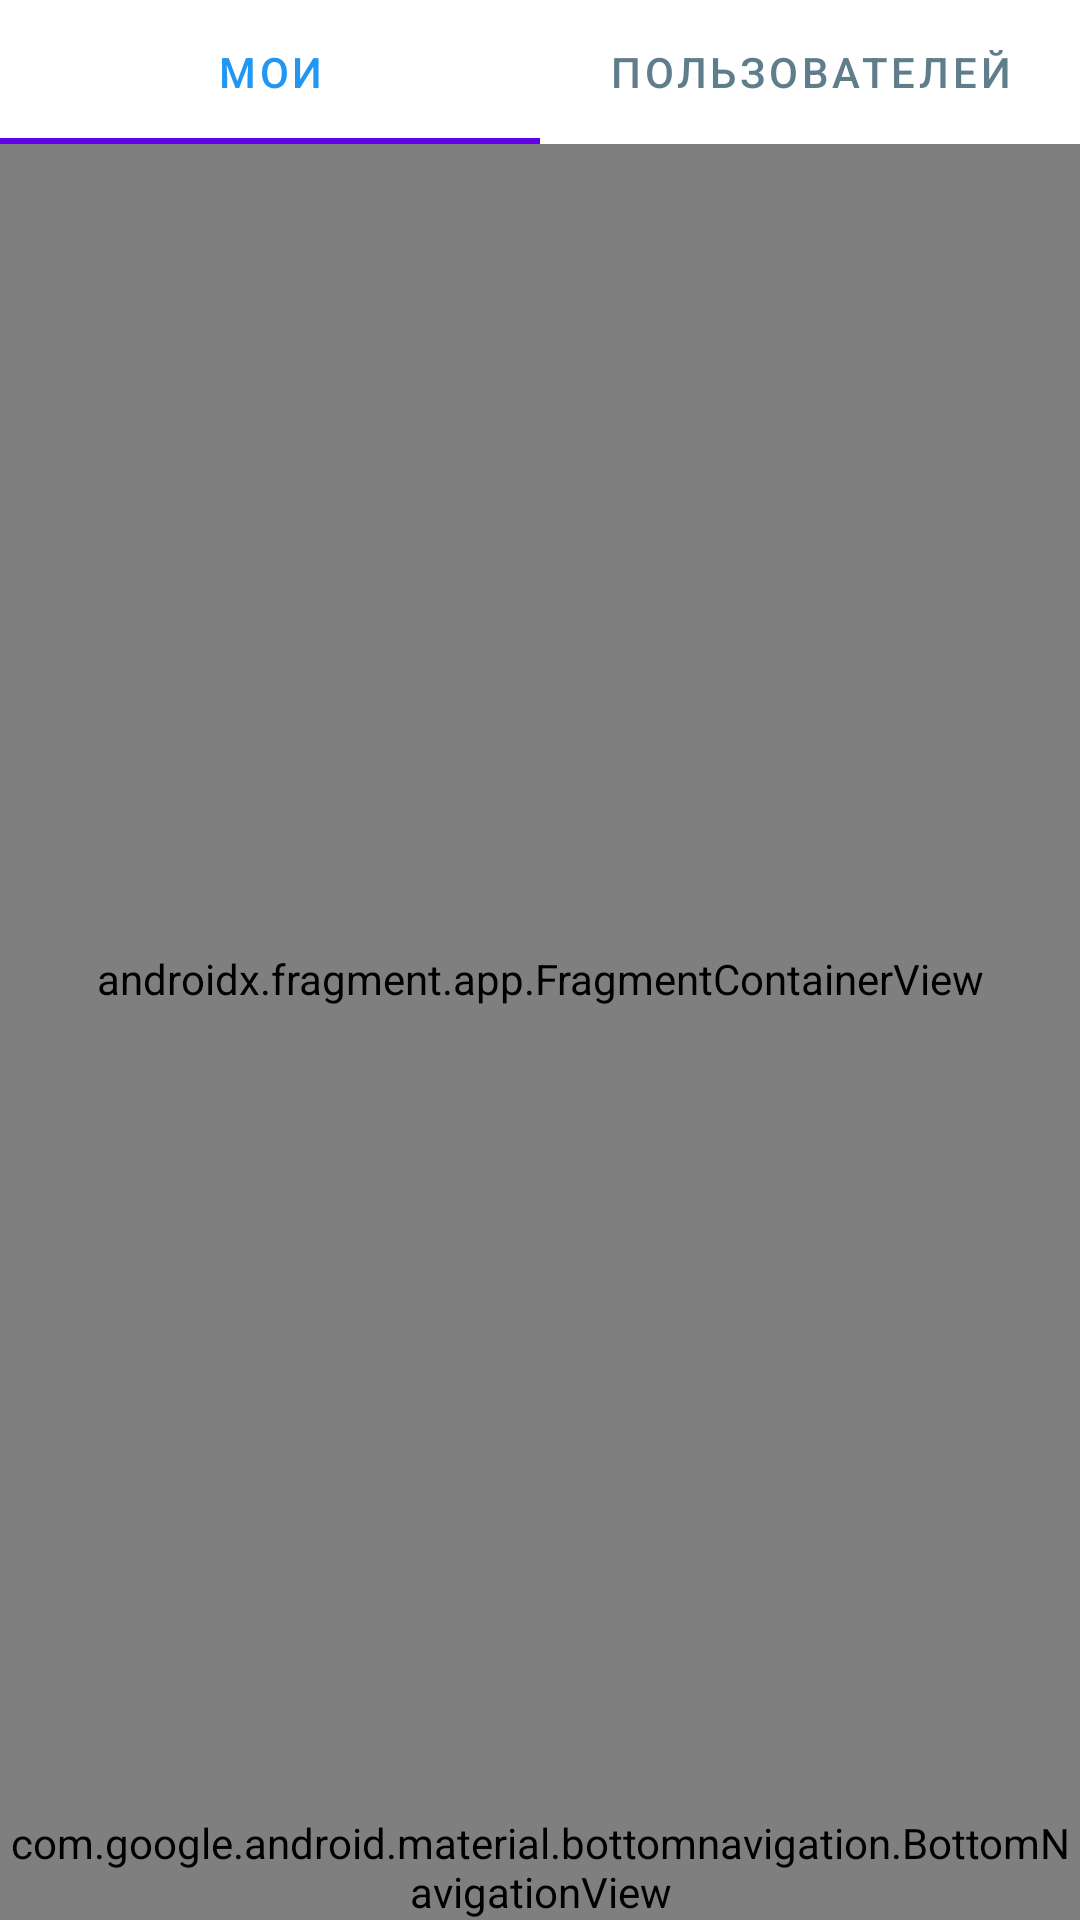

Produce the Android XML layout that renders to this screen, including the resource entries it uses.
<!-- AndroidManifest.xml: activity theme AppTheme -->
<!-- res/layout/main.xml -->
<?xml version="1.0" encoding="utf-8"?>
<androidx.constraintlayout.widget.ConstraintLayout xmlns:tools="http://schemas.android.com/tools"
    android:id="@+id/first_cons"
    xmlns:android="http://schemas.android.com/apk/res/android"
    xmlns:app="http://schemas.android.com/apk/res-auto"
    android:layout_width="match_parent"
    android:layout_height="match_parent"
    android:background="@color/surface">

    <com.google.android.material.tabs.TabLayout
        android:id="@+id/tabLayout"
        android:layout_width="0dp"
        android:layout_height="wrap_content"
        app:layout_constraintTop_toTopOf="parent"
        app:layout_constraintStart_toStartOf="parent"
        app:layout_constraintEnd_toEndOf="parent"
        app:tabGravity="fill"
        app:tabMode="fixed"
        app:tabTextColor="@color/text_secondary"
        app:tabSelectedTextColor="@color/primary">

        <com.google.android.material.tabs.TabItem
            android:layout_width="wrap_content"
            android:layout_height="wrap_content"
            android:text="Мои" />

        <com.google.android.material.tabs.TabItem
            android:layout_width="wrap_content"
            android:layout_height="wrap_content"
            android:text="Пользователей" />

    </com.google.android.material.tabs.TabLayout>

    <androidx.fragment.app.FragmentContainerView
        android:id="@+id/nav_host_fragment"
        android:layout_width="0dp"
        android:layout_height="0dp"
        app:layout_constraintTop_toBottomOf="@id/tabLayout"
        app:layout_constraintBottom_toTopOf="@id/bottom_nav"
        app:layout_constraintStart_toStartOf="parent"
        app:layout_constraintEnd_toEndOf="parent"
        android:name="androidx.navigation.fragment.NavHostFragment"
        app:defaultNavHost="true"
        app:navGraph="@navigation/nav_graph" />

    <com.google.android.material.bottomnavigation.BottomNavigationView
        android:id="@+id/bottom_nav"
        app:layout_constraintBottom_toBottomOf="parent"
        app:layout_constraintStart_toStartOf="parent"
        app:layout_constraintEnd_toEndOf="parent"
        android:layout_width="match_parent"
        android:layout_height="wrap_content"
        app:menu="@menu/bottom_nav_menu"
        app:labelVisibilityMode="labeled"
        app:itemTextColor="@color/nav_item_selector"
        app:itemIconTint="@color/nav_item_selector"
        tools:ignore="VisualLintBottomNav" />

</androidx.constraintlayout.widget.ConstraintLayout>
<!-- resources referenced by this layout -->
<resources>
  <color name="primary">#2196F3</color>
  <color name="surface">#FFFFFF</color>
  <color name="text_secondary">#607D8B</color>
  <style name="AppTheme" parent="Theme.MaterialComponents.DayNight.NoActionBar">
          <item name="colorPrimary">@color/primary</item>
          <item name="colorPrimaryDark">@color/primary_dark</item>
          <item name="colorAccent">@color/accent</item>
          <item name="android:colorBackground">@color/background</item>
          <item name="colorSurface">@color/surface</item>
          <item name="android:textColorPrimary">@color/text_primary</item>
          <item name="android:textColorSecondary">@color/text_secondary</item>
          <item name="colorError">@color/error</item>
          <item name="android:windowLightStatusBar">true</item>
      </style>
  <color name="primary_dark">#1565C0</color>
  <color name="accent">#00BCD4</color>
  <color name="background">#F5F7FA</color>
  <color name="text_primary">#212121</color>
  <color name="error">#E53935</color>
</resources>
